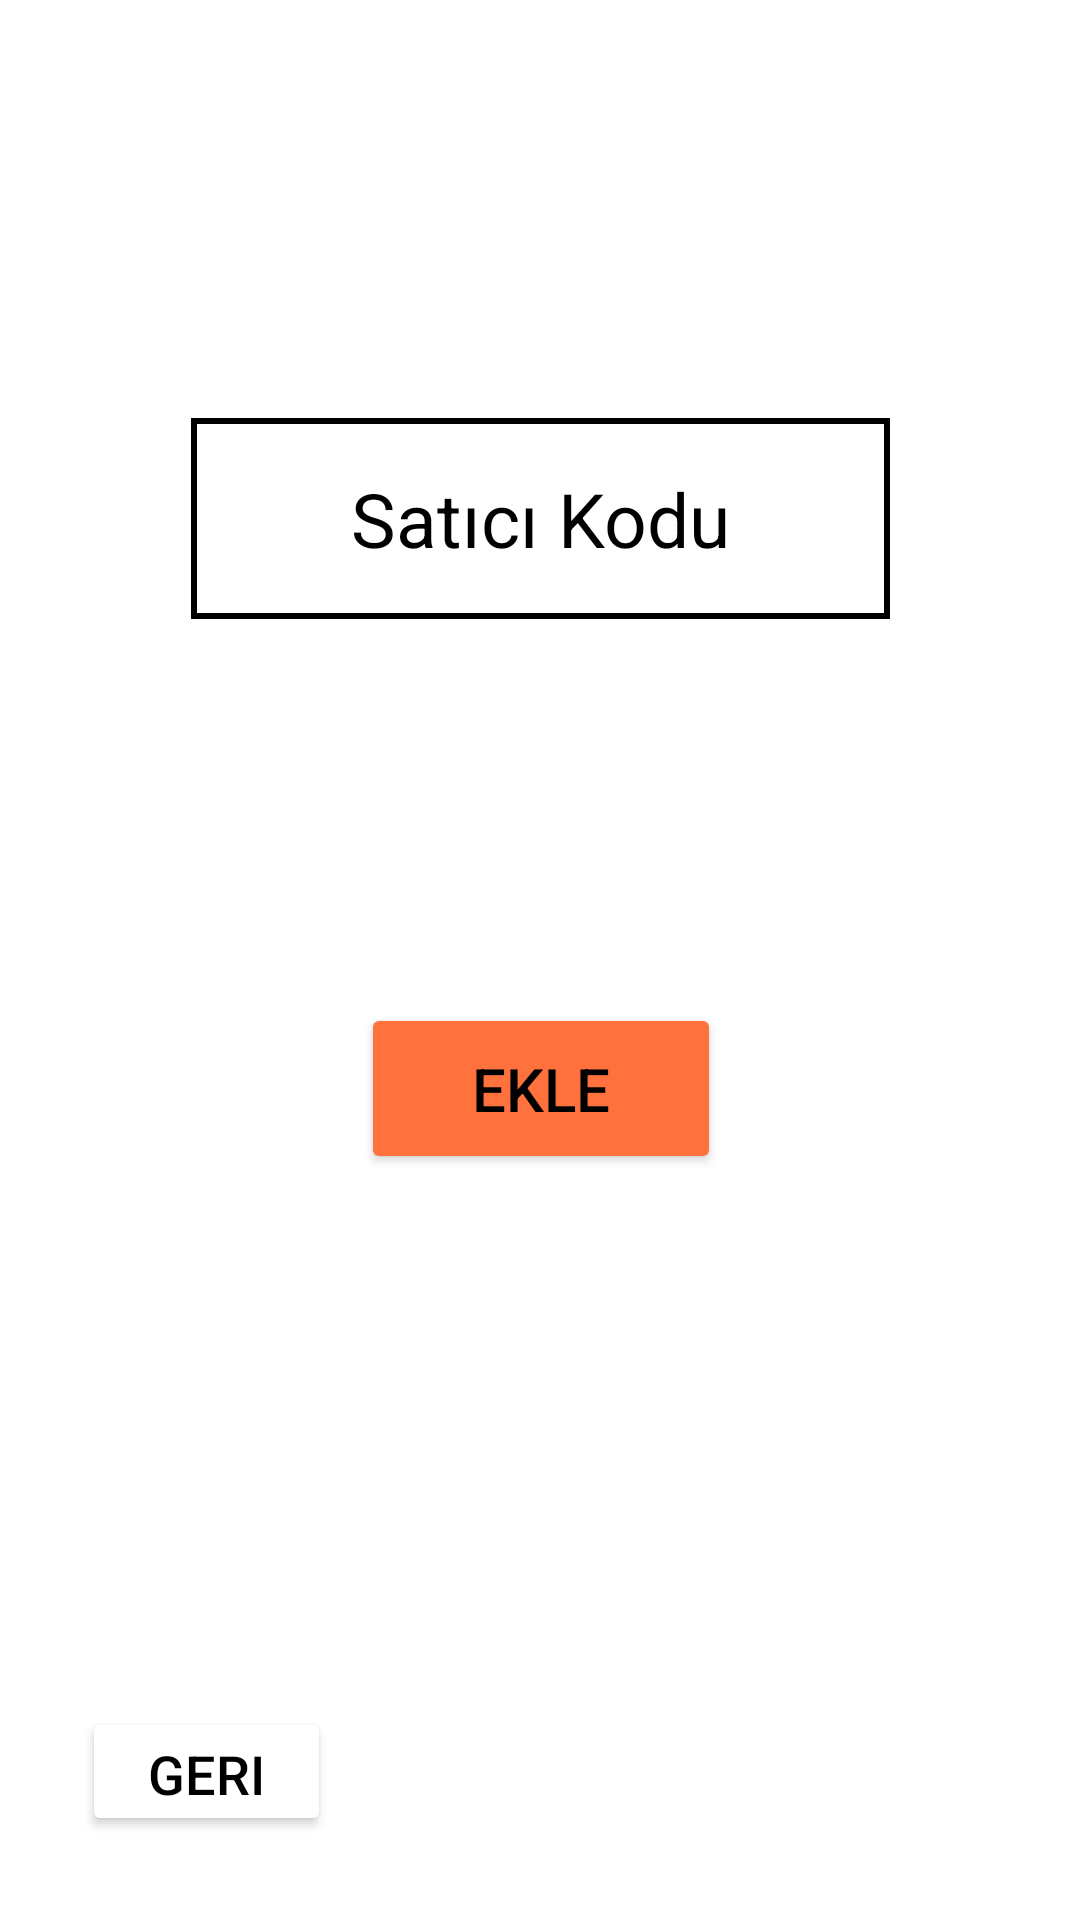

This screen was rendered from an Android layout file. Write that file and the resources it references.
<!-- AndroidManifest.xml: application theme Theme.AyakkabiSatisUyg -->
<!-- res/layout/activity_main7.xml -->
<?xml version="1.0" encoding="utf-8"?>
<androidx.constraintlayout.widget.ConstraintLayout xmlns:android="http://schemas.android.com/apk/res/android"
    xmlns:app="http://schemas.android.com/apk/res-auto"
    xmlns:tools="http://schemas.android.com/tools"
    android:layout_width="match_parent"
    android:layout_height="match_parent"
    tools:context=".MainActivity7">

    <EditText
        android:id="@+id/satici"
        android:layout_width="233dp"
        android:layout_height="67dp"
        android:autofillHints=""
        android:background="@drawable/text_arka_plan"
        android:ems="10"
        android:hint="@string/satici"
        android:inputType="number"
        android:maxLength="5"
        android:textAlignment="center"
        android:textColor="@color/black"
        android:textColorHint="@color/black"
        android:textSize="25sp"
        app:layout_constraintBottom_toBottomOf="parent"
        app:layout_constraintEnd_toEndOf="parent"
        app:layout_constraintStart_toStartOf="parent"
        app:layout_constraintTop_toTopOf="parent"
        app:layout_constraintVertical_bias="0.243"
        tools:ignore="MissingConstraints" />

    <Button
        android:id="@+id/geri6"
        android:layout_width="83dp"
        android:layout_height="43dp"
        android:layout_marginBottom="28dp"
        android:backgroundTint="@color/white"
        android:text="@string/geri"
        android:textAlignment="center"
        android:textColor="@color/black"
        android:textSize="18sp"
        app:layout_constraintBottom_toBottomOf="parent"
        app:layout_constraintEnd_toEndOf="parent"
        app:layout_constraintHorizontal_bias="0.099"
        app:layout_constraintStart_toStartOf="parent"
        app:layout_constraintTop_toBottomOf="@+id/saticiekle"
        app:layout_constraintVertical_bias="1.0"
        tools:ignore="TouchTargetSizeCheck" />

    <Button
        android:id="@+id/saticiekle"
        android:layout_width="120dp"
        android:layout_height="57dp"
        android:layout_marginTop="128dp"
        android:backgroundTint="@color/orange"
        android:hint="@string/saticiekle"
        android:textAlignment="center"
        android:textColor="@color/black"
        android:textColorHint="@color/black"
        android:textSize="20sp"
        app:layout_constraintBottom_toBottomOf="parent"
        app:layout_constraintEnd_toEndOf="@+id/satici"
        app:layout_constraintStart_toStartOf="@+id/satici"
        app:layout_constraintTop_toBottomOf="@+id/satici"
        app:layout_constraintVertical_bias="0.0"
        tools:ignore="TextContrastCheck,TextContrastCheck" />
</androidx.constraintlayout.widget.ConstraintLayout>
<!-- resources referenced by this layout -->
<resources>
  <color name="black">#FF000000</color>
  <color name="orange">#FF723D</color>
  <color name="white">#FFFFFFFF</color>
  <!-- drawable text_arka_plan (drawable) -->
  <?xml version="1.0" encoding="utf-8"?>
  <shape xmlns:android="http://schemas.android.com/apk/res/android">
      <solid android:color="@color/white" />
      
      <stroke
          android:width="2dp"
          android:color="@color/black" >
      </stroke>
  </shape>
  <string name="geri">Geri</string>
  <string name="satici">Satıcı Kodu</string>
  <string name="saticiekle">EKLE</string>
  <style name="Theme.AyakkabiSatisUyg" parent="Theme.MaterialComponents.DayNight.DarkActionBar">
          
          <item name="colorPrimary">@color/purple_500</item>
          <item name="colorPrimaryVariant">@color/purple_700</item>
          <item name="colorOnPrimary">@color/white</item>
          
          <item name="colorSecondary">@color/teal_200</item>
          <item name="colorSecondaryVariant">@color/teal_700</item>
          <item name="colorOnSecondary">@color/black</item>
          
          <item name="android:statusBarColor">?attr/colorPrimaryVariant</item>
          
      </style>
  <color name="purple_500">#673AB7</color>
  <color name="purple_700">#FF3700B3</color>
  <color name="teal_200">#FF03DAC5</color>
  <color name="teal_700">#FF018786</color>
</resources>
